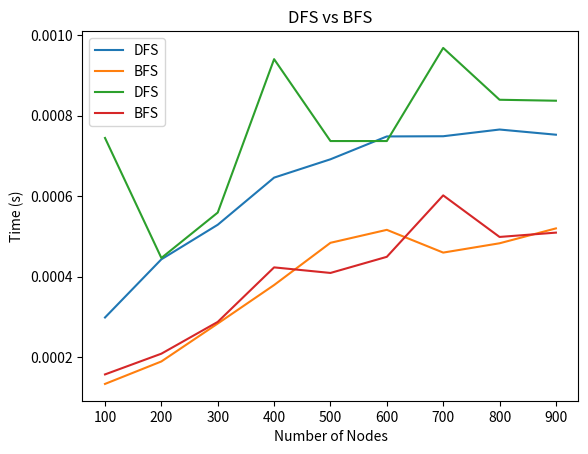

Here is the Python script that generated this plot:
import random
import time
import matplotlib.pyplot as plt
from collections import deque

# Function to perform DFS
def DFS(graph, start):
    visited = set()
    stack = [start]

    while stack:
        node = stack.pop()

        if node not in visited:
            visited.add(node)
            for neighbour in graph[node]:
                stack.append(neighbour)

# Function to perform BFS
def BFS(graph, start):
    visited = set()
    queue = deque([start])
    visited.add(start)

    while queue:
        node = queue.popleft()

        for neighbour in graph[node]:
            if neighbour not in visited:
                visited.add(neighbour)
                queue.append(neighbour)

# Function to generate a random graph
def generate_graph(num_nodes, num_edges):
    graph = {i: [] for i in range(num_nodes)}
    for _ in range(num_edges):
        u = random.randint(0, num_nodes-1)
        v = random.randint(0, num_nodes-1)
        if u != v and v not in graph[u]:
            graph[u].append(v)
            graph[v].append(u)
    return graph

# Plot speed vs number of nodes for DFS
def plot_dfs_speed_vs_nodes(num_nodes_list, num_edges):
    dfs_times = []
    for num_nodes in num_nodes_list:
        graph = generate_graph(num_nodes, num_edges)

        # Test DFS
        start_time = time.time()
        DFS(graph, 0)
        end_time = time.time()
        dfs_times.append(end_time - start_time)

    plt.plot(num_nodes_list, dfs_times, label="DFS")
    plt.xlabel("Number of Nodes")
    plt.ylabel("Time (s)")
    plt.title("Depth-First Search")
    plt.legend()
    plt.show()

# Plot speed vs number of nodes for BFS
def plot_bfs_speed_vs_nodes(num_nodes_list, num_edges):
    bfs_times = []
    for num_nodes in num_nodes_list:
        graph = generate_graph(num_nodes, num_edges)

        # Test BFS
        start_time = time.time()
        BFS(graph, 0)
        end_time = time.time()
        bfs_times.append(end_time - start_time)

    plt.plot(num_nodes_list, bfs_times, label="BFS")
    plt.xlabel("Number of Nodes")
    plt.ylabel("Time (s)")
    plt.title("Breadth-First Search")
    plt.legend()
    plt.show()

# Plot speed vs number of nodes for DFS and BFS for graphs with 100 to 1000 nodes
num_nodes_list = list(range(100, 1000, 100))
num_edges = 5000

plot_dfs_speed_vs_nodes(num_nodes_list, num_edges)
plot_bfs_speed_vs_nodes(num_nodes_list, num_edges)

# Plot comparison of DFS and BFS
dfs_times = []
bfs_times = []
for num_nodes in num_nodes_list:
    graph = generate_graph(num_nodes, num_edges)

    # Test DFS
    start_time = time.time()
    DFS(graph, 0)
    end_time = time.time()
    dfs_times.append(end_time - start_time)

    # Test BFS
    start_time = time.time()
    BFS(graph, 0)
    end_time = time.time()
    bfs_times.append(end_time - start_time)

plt.plot(num_nodes_list, dfs_times, label="DFS")
plt.plot(num_nodes_list, bfs_times, label="BFS")
plt.xlabel("Number of Nodes")
plt.ylabel("Time (s)")
plt.title("DFS vs BFS")
plt.legend()
plt.show()